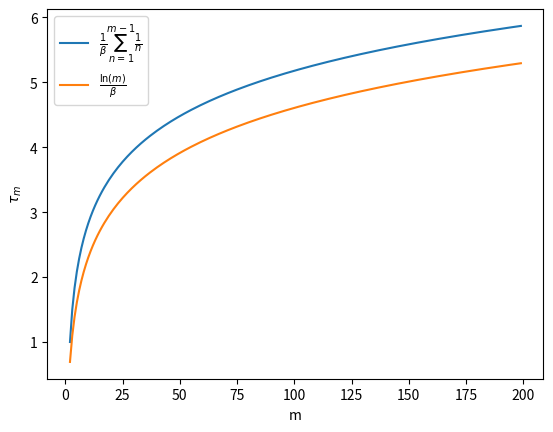

This chart was generated by the following Python code:
import numpy as np
import matplotlib.pyplot as plt

beta = 1.0
m_vals = np.arange(2, 200)

exact = np.array([np.sum(1/np.arange(1, m)) for m in m_vals])/beta

deterministic = np.log(m_vals) / beta

plt.figure()
plt.plot(m_vals, exact, label=r"$\frac{1}{\beta}\sum_{n=1}^{m-1} \frac{1}{n}$")
plt.plot(m_vals, deterministic, label=r"$\frac{\ln(m)}{\beta}$")
plt.xlabel("m")
plt.ylabel(r"$\tau_m$")
plt.legend()
plt.savefig("4.png")
plt.show()
